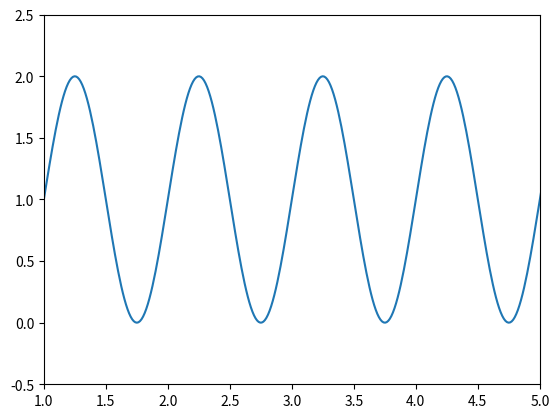

Python code for this plot:
# ch6_51.py
import matplotlib.pyplot as plt
import numpy as np

x = np.linspace(0, 2*np.pi, 500)
y = np.sin(2 * np.pi * x) + 1
fig = plt.figure()
ax = plt.axes()
ax.set_xlim([1, 5])
ax.set_ylim([-0.5, 2.5])
plt.plot(x, y)
plt.show()



